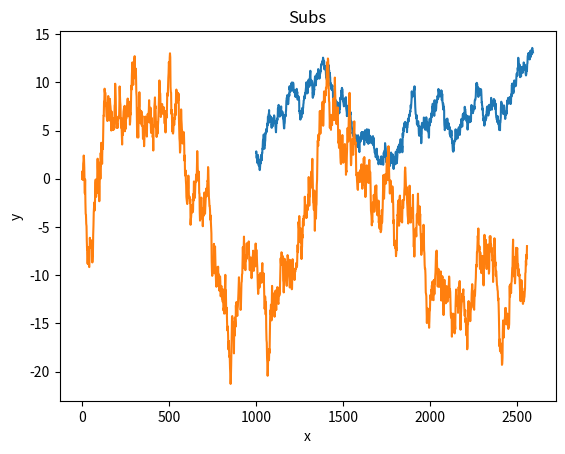

Recreate this plot in Python.
import numpy as py
import random
import matplotlib.pyplot as plt

# model: subs
# x = x + vxdt
# y = y + vydt
# vx = vx + randomx
# vy = 0 + randomy
# Supposed in a small area, the flow goes mainly one way

# model: search boat
# x = x + vxdt
# y = y + vydt
# vx = vx +- 0.5
# vy = 0 + randomy
# suppose that flows has no effect on search boat

fail = 0
total_time = 1000

# for iter in range(0,total_time):
    # gauss noise
mux = 0
muy = 0
sgx = 3
sgy = 3
search_radius = 40 
Initial_distance = 1000
search_sigmay = 10

listx1 = []
listx2 = []
listy1 = []
listy2 = []

# subs
x1 = 0.0
y1 = 0.0
vx10 = 10.0 # m/s
vx1 = 0.0
vy1 = 0.0
nx1 = random.gauss(mux, sgx)
ny1 = random.gauss(muy, sgy)
# listx1.append(x1)
# listy1.append(y1)

# search boat
x2 = 0.0
y2 = 0.0
vx20 = 15.0 # m/s
vx2 = 0.0
vy2 = 0.0
randomD = random.uniform(-0.5, 0.5)
ny2 = random.gauss(muy, search_sigmay)
# listx2.append(x2)
# listy2.append(y2)

# Time interval
dt = 0.1 #s
i = 0

while x1*x1+y1*y1<Initial_distance*Initial_distance:
    nx1 = random.gauss(mux, sgx)
    ny1 = random.gauss(muy, sgy)
    x1 = x1 + vx1*dt
    y1 = y1 + vy1*dt
    vx1 = vx10 + nx1
    vy1 = ny1
    # listx1.append(x1)
    # listy1.append(y1)

while (x2-x1)**2 + (y2-y1)**2 > search_radius * search_radius: # when goes into 100m, subs will be found
    nx1 = random.gauss(mux, sgx)
    ny1 = random.gauss(muy, sgy)
    x1 = x1 + vx1*dt
    y1 = y1 + vy1*dt
    vx1 = vx10 + nx1
    vy1 = ny1
    listx1.append(x1)
    listy1.append(y1)

    randomD = random.uniform(0.8, 1.2)
    ny2 = random.gauss(muy, search_sigmay)
    x2 = x2 + vx2*dt
    y2 = y2 + vy2*dt
    vx2 = vx20 + randomD
    vy2 = ny2
    listx2.append(x2)
    listy2.append(y2)

    i = i + 1
    if i > 10000: 
        fail = fail + 1
        break # failed

plt.plot(listx1, listy1, label="Subs")
plt.plot(listx2, listy2, label="Search")
print("i=",i)
print("vx1=", vx1)
print("vy1=", vy1)

plt.title("Subs")
plt.xlabel("x")
plt.ylabel("y")

plt.show()

# winrate = (total_time-fail)/total_time
# print(winrate)


